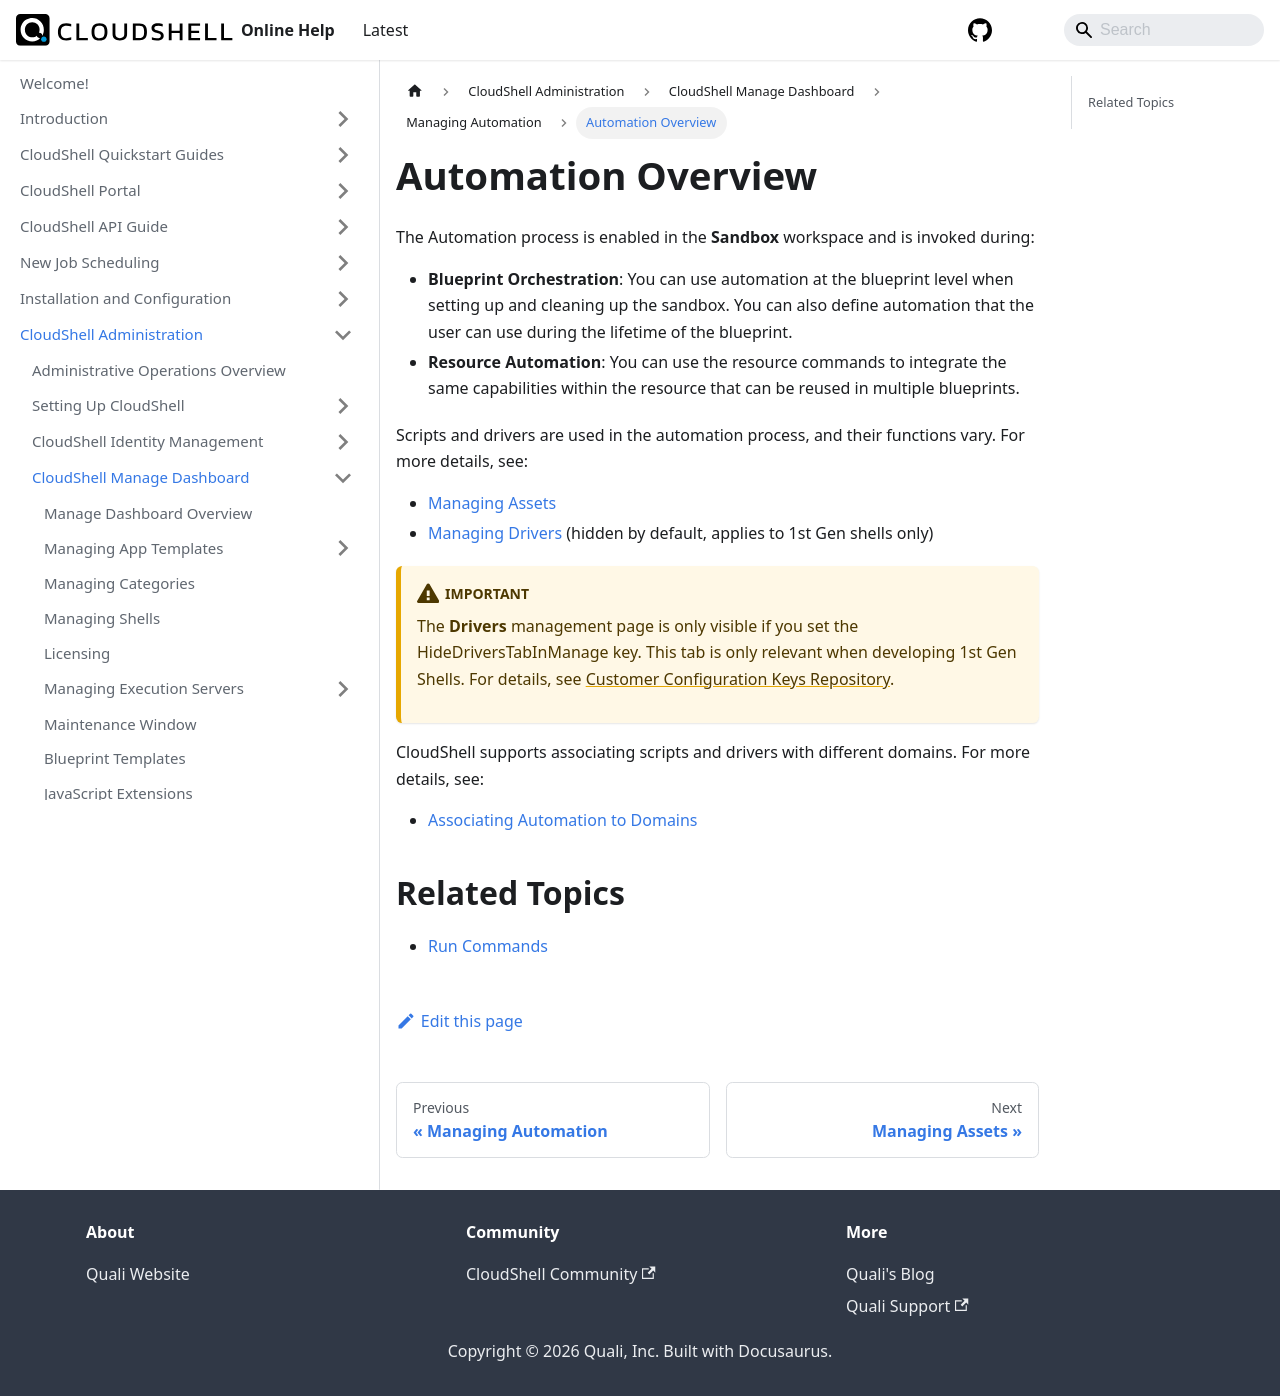

repository: QualiSystems/cloudshell-help · page: admin/cloudshell-manage-dashboard/managing-automation/automation-overview.html · generator: docusaurus

---
sidebar_position: 1
---

# Automation Overview

The Automation process is enabled in the **Sandbox** workspace and is invoked during:

- **Blueprint Orchestration**: You can use automation at the blueprint level when setting up and cleaning up the sandbox. You can also define automation that the user can use during the lifetime of the blueprint.
- **Resource Automation**: You can use the resource commands to integrate the same capabilities within the resource that can be reused in multiple blueprints.

Scripts and drivers are used in the automation process, and their functions vary. For more details, see:

- [Managing Assets](./managing-assets.md)
- [Managing Drivers](./managing-drivers.md) (hidden by default, applies to 1st Gen shells only)
:::warning Important
The **Drivers** management page is only visible if you set the HideDriversTabInManage key. This tab is only relevant when developing 1st Gen Shells. For details, see [Customer Configuration Keys Repository](../../setting-up-cloudshell/cloudshell-configuration-options/customer-configuration-keys-repository/general.md#show-the-drivers-management-page).
:::
CloudShell supports associating scripts and drivers with different domains. For more details, see:

- [Associating Automation to Domains](./associating-automation-to-domains.md)

## Related Topics

- [Run Commands](../../../portal/sandboxes/sandbox-workspace/run-commands.md)
